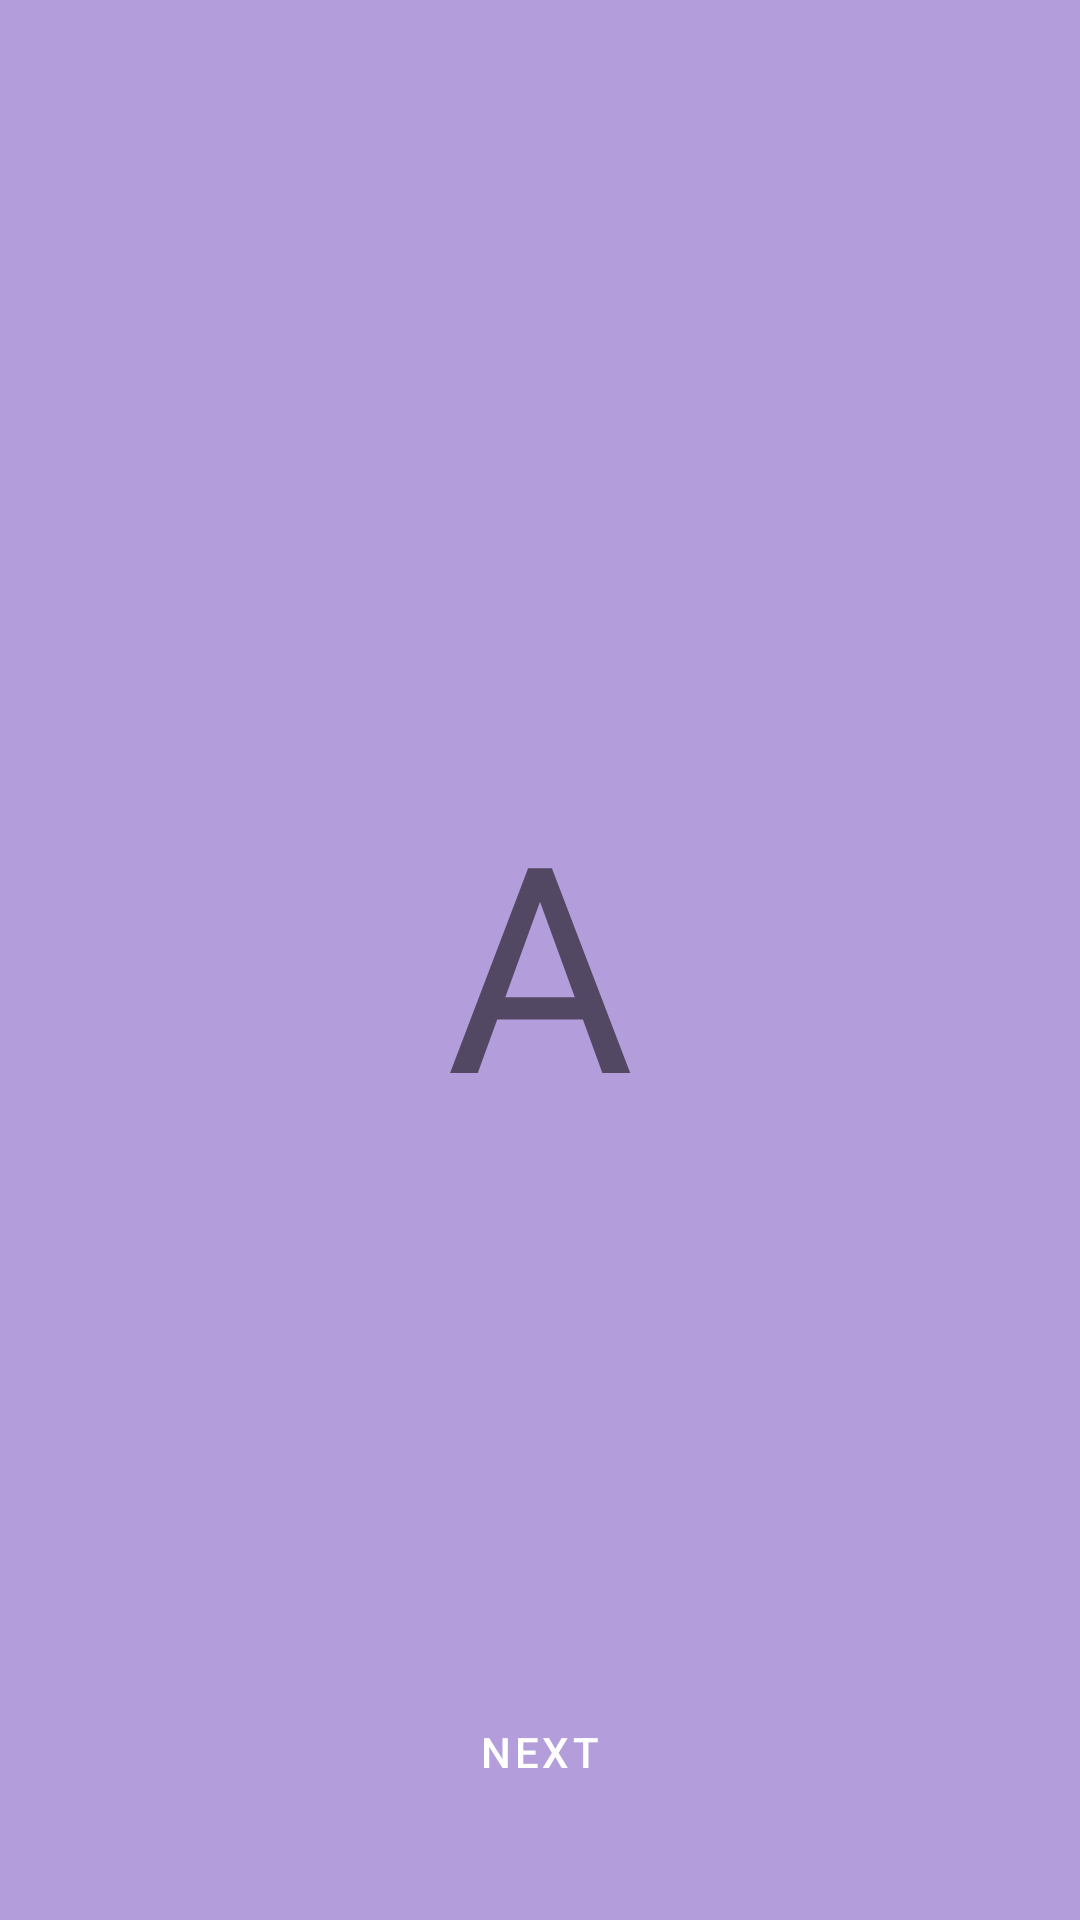

Reconstruct the res/layout file that produces this screen, plus the resources it refers to.
<!-- AndroidManifest.xml: application theme Theme.TelusNavigation -->
<!-- res/layout/fragment_first_flow_a.xml -->
<?xml version="1.0" encoding="utf-8"?>
<androidx.constraintlayout.widget.ConstraintLayout
    xmlns:android="http://schemas.android.com/apk/res/android"
    xmlns:app="http://schemas.android.com/apk/res-auto"
    xmlns:tools="http://schemas.android.com/tools"
    android:layout_width="match_parent"
    android:layout_height="match_parent"
    android:background="@color/purple_200"
    tools:context=".first_flow.FirstFlowAFragment"
    >

    <TextView
        android:layout_width="wrap_content"
        android:layout_height="wrap_content"
        app:layout_constraintStart_toStartOf="parent"
        app:layout_constraintEnd_toEndOf="parent"
        app:layout_constraintTop_toTopOf="parent"
        app:layout_constraintBottom_toBottomOf="parent"
        android:text="A"
        android:textSize="96sp"
        />

    <Button
        android:id="@+id/button_firstFlowA_navigate"
        android:layout_width="wrap_content"
        android:layout_height="wrap_content"
        android:layout_marginBottom="32dp"
        android:text="Next"
        android:textColor="@color/white"
        app:layout_constraintStart_toStartOf="parent"
        app:layout_constraintEnd_toEndOf="parent"
        app:layout_constraintBottom_toBottomOf="parent"
        app:icon="@drawable/ic_forward"
        app:iconTint="@color/white"
        style="@style/Widget.MaterialComponents.Button.TextButton"
        />

</androidx.constraintlayout.widget.ConstraintLayout>
<!-- resources referenced by this layout -->
<resources>
  <color name="purple_200">#B39DDB</color>
  <color name="white">#FFFFFFFF</color>
  <style name="Theme.TelusNavigation" parent="Theme.MaterialComponents.DayNight.DarkActionBar">
          
          <item name="colorPrimary">@color/purple_500</item>
          <item name="colorPrimaryVariant">@color/purple_700</item>
          <item name="colorOnPrimary">@color/white</item>
          
          <item name="colorSecondary">@color/teal_200</item>
          <item name="colorSecondaryVariant">@color/teal_700</item>
          <item name="colorOnSecondary">@color/black</item>
          
          <item name="android:statusBarColor" tools:targetApi="l">?attr/colorPrimaryVariant</item>
          
      </style>
  <color name="purple_500">#673AB7</color>
  <color name="purple_700">#512DA8</color>
  <color name="teal_200">#FF03DAC5</color>
  <color name="teal_700">#FF018786</color>
  <color name="black">#FF000000</color>
</resources>
